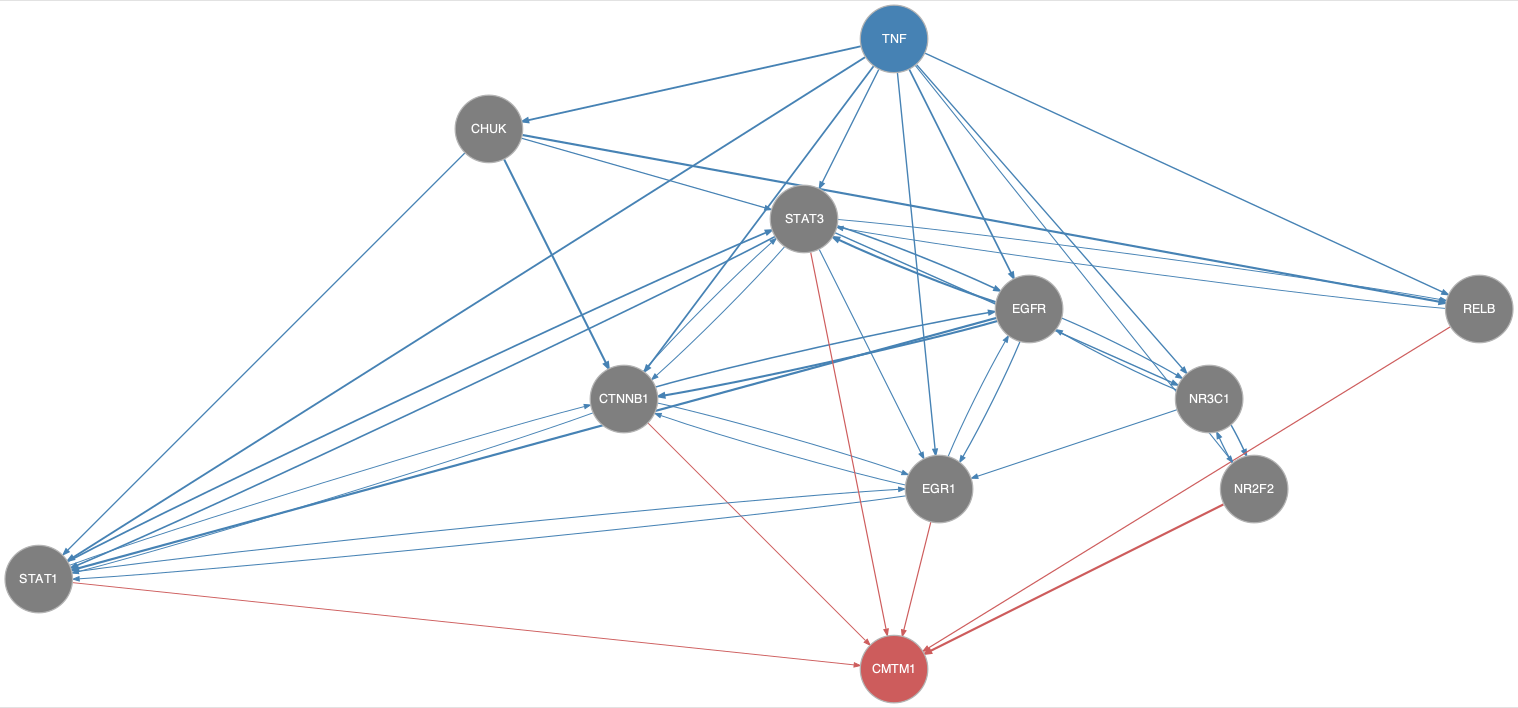

Data behind this chart, as committed beside it:
from	to
CHUK	CTNNB1
CHUK	RELB
CHUK	STAT1
CHUK	STAT3
CTNNB1	EGFR
CTNNB1	EGR1
CTNNB1	STAT1
CTNNB1	STAT3
EGFR	CTNNB1
EGFR	EGR1
EGFR	NR3C1
EGFR	STAT1
EGFR	STAT3
EGR1	CTNNB1
EGR1	EGFR
EGR1	STAT1
NR2F2	NR3C1
NR3C1	EGFR
NR3C1	EGR1
NR3C1	NR2F2
RELB	STAT3
STAT1	CTNNB1
STAT1	EGR1
STAT1	STAT3
STAT3	CTNNB1
STAT3	EGFR
STAT3	EGR1
STAT3	NR3C1
STAT3	RELB
STAT3	STAT1
TNF	CHUK
TNF	CTNNB1
TNF	EGFR
TNF	EGR1
TNF	NR2F2
TNF	NR3C1
TNF	RELB
TNF	STAT1
TNF	STAT3
CTNNB1	CMTM1
EGR1	CMTM1
NR2F2	CMTM1
RELB	CMTM1
STAT1	CMTM1
STAT3	CMTM1
